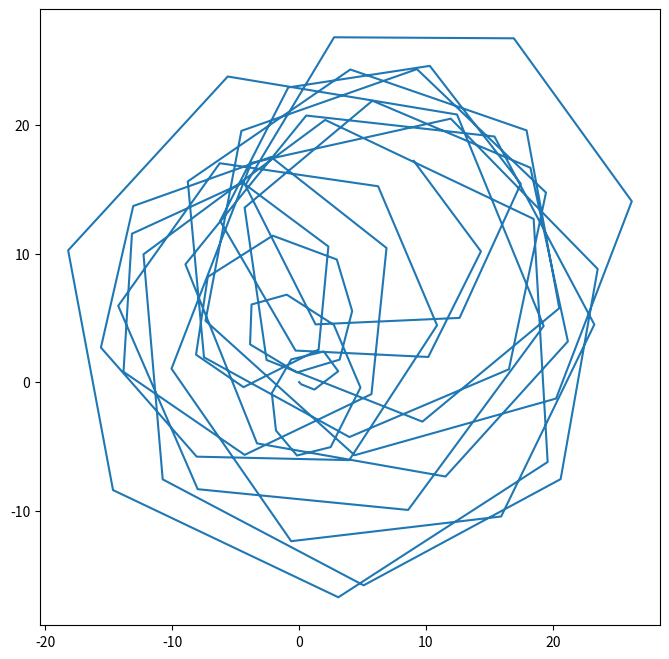

This figure's Python source:
import numpy as np
import matplotlib.pyplot as plt

# circulaire

def Mcircu_gen(length, T, x_0,omega,sigma):
    if (np.shape(x_0) != (4, 1)):
        print("x_0 has not the shape (4,1)")
        return []
    Phi = np.array([
        [1, np.sin(omega * T) / omega, 0, -(1 - np.cos(omega * T)) / omega],
        [0, np.cos(omega * T), 0, -np.sin(omega * T)],
        [0, (1 - np.cos(omega * T)) / omega, 1, np.sin(omega * T) / omega],
        [0, np.sin(omega * T), 0, np.cos(omega * T)]
    ])

    # Define matrix Q
    Q = sigma * np.array([
        [2 * (omega * T - np.sin(omega * T)) / omega**3, (1 - np.cos(omega * T)) / omega**2, 0, (omega*T - np.sin(omega * T)) / omega**2],
        [(1 - np.cos(omega * T)) / omega**2, T, - (omega*T - np.sin(omega * T)) / omega**2, 0],
        [0, - (omega*T - np.sin(omega * T)) / omega**2, 2 * (omega * T - np.sin(omega * T)) / omega**3, (1 - np.cos(omega * T)) / omega**2],
        [(omega*T - np.sin(omega * T) / omega**2), 0, (1 - np.cos(omega * T)) / omega**2, T]
    ])

    x = []
    x.append(x_0)
    for k in range(1,length):
        U = np.random.randn(4,1)
        R = np.linalg.cholesky(Q)
        B = R @ U
        x.append(np.reshape(Phi @ x[-1],(4,1)) + B)
    return x

if __name__ == "__main__":
    length = 100  # Nb d'echantillons
    T = 1  # période d'échantillonage
    x_0 = np.array([[0], [0], [0], [0]])  # Vecteur initial
    sigma = 1
    omega = 1
    cood_circu = Mcircu_gen(length, T, x_0, omega, sigma)
    x_coord = [xi[0,0] for xi in cood_circu]
    y_coord = [yi[2,0] for yi in cood_circu]

    plt.figure(figsize = (8,8))
    plt.plot(x_coord,y_coord)
    plt.show()

